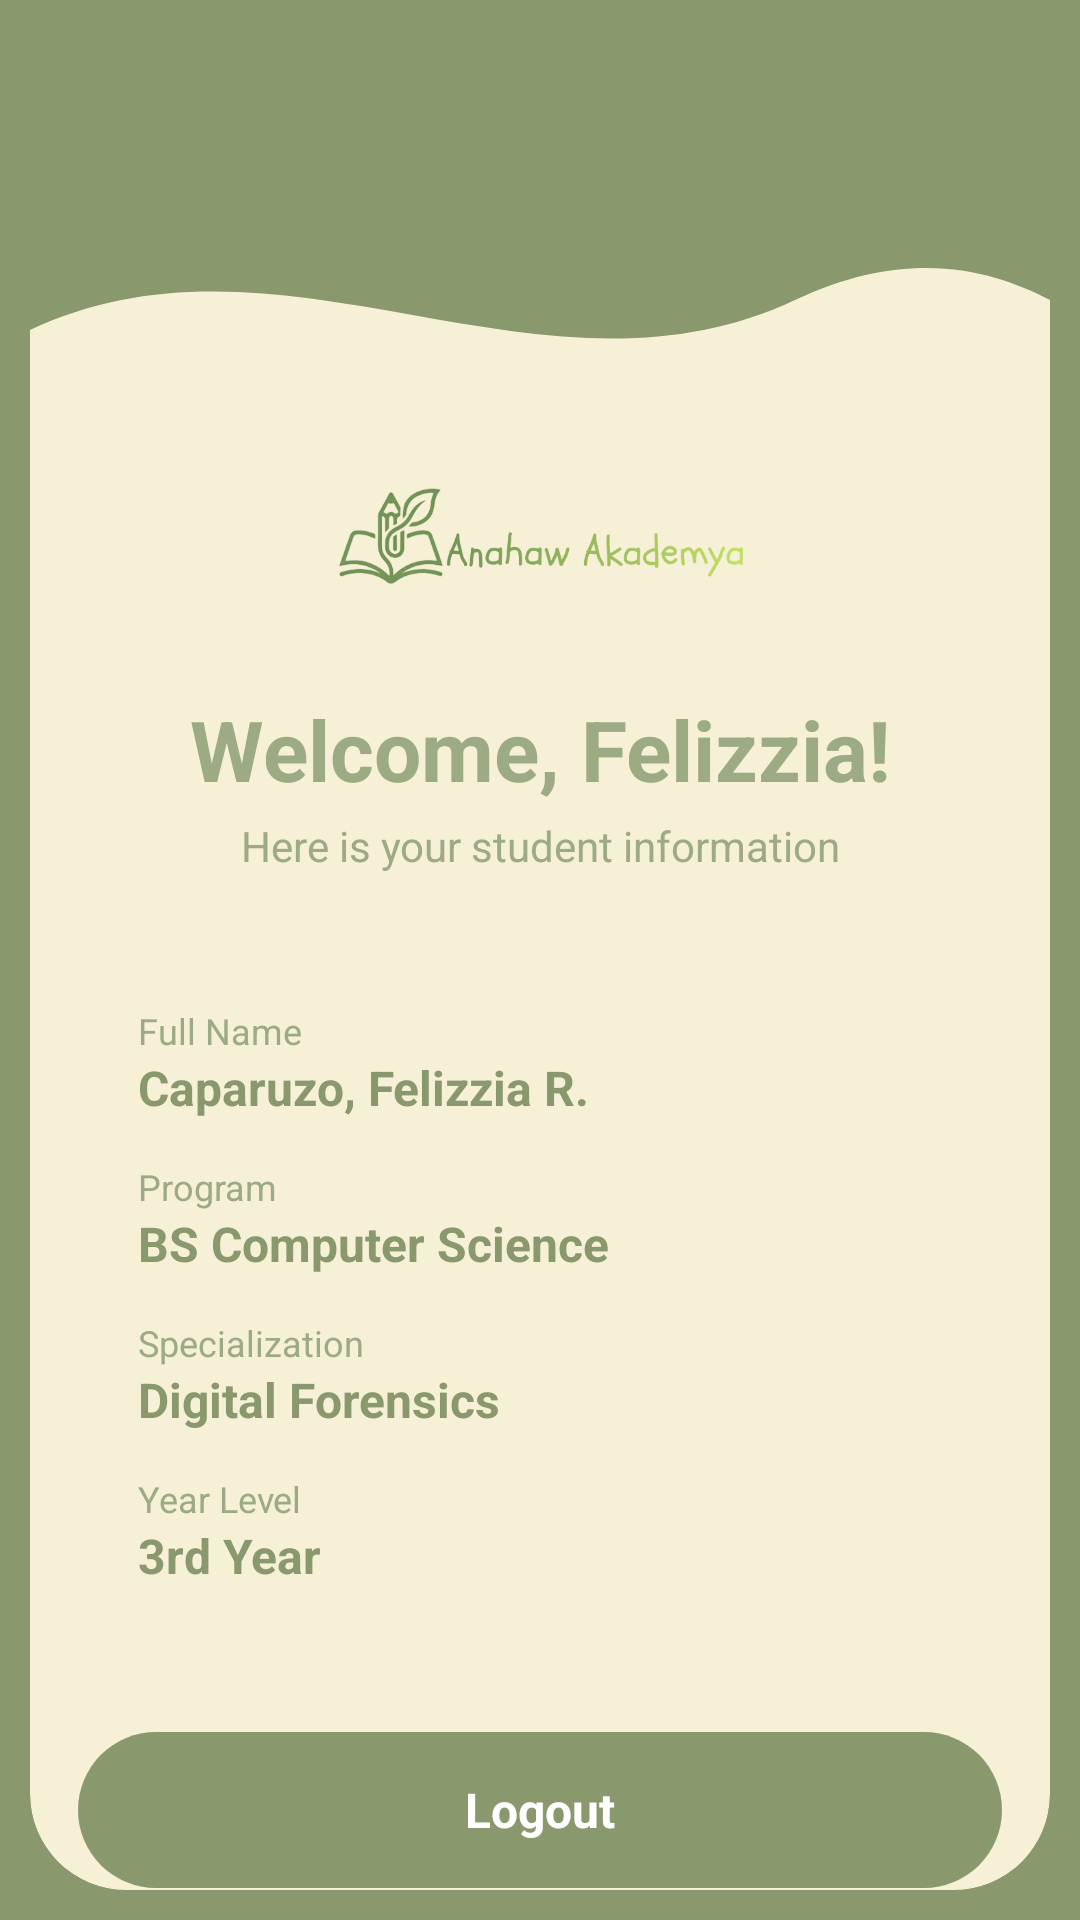

Produce the Android XML layout that renders to this screen, including the resource entries it uses.
<!-- AndroidManifest.xml: application theme Theme.StudentInfoSys -->
<!-- res/layout/home.xml -->
<?xml version="1.0" encoding="utf-8"?>
<LinearLayout xmlns:android="http://schemas.android.com/apk/res/android"
    android:layout_width="match_parent"
    android:layout_height="match_parent"
    android:orientation="vertical"
    android:background="@color/greenest"
    android:padding="10dp">

    <LinearLayout
        android:layout_width="match_parent"
        android:layout_height="0dp"
        android:layout_weight="1"
        android:layout_marginTop="60dp"
        android:orientation="vertical">

        <ImageView
            android:layout_width="match_parent"
            android:layout_height="60dp"
            android:src="@drawable/wave_overlay"
            android:scaleType="fitXY"/>

        <FrameLayout
            android:layout_width="match_parent"
            android:layout_height="0dp"
            android:layout_weight="1"
            android:background="@drawable/bg_bottom"
            android:clipToOutline="true">

            <ScrollView
                android:layout_width="match_parent"
                android:layout_height="match_parent"
                android:fillViewport="true"
                android:scrollbars="none">

                <LinearLayout
                    android:layout_width="match_parent"
                    android:layout_height="wrap_content"
                    android:orientation="vertical"
                    android:padding="16dp">

                    <ImageView
                        android:layout_width="201dp"
                        android:layout_height="77dp"
                        android:layout_gravity="center_horizontal"
                        android:contentDescription="App logo"
                        android:scaleType="fitCenter"
                        android:src="@drawable/logologologo"/>

                    <TextView
                        android:layout_width="match_parent"
                        android:layout_height="wrap_content"
                        android:layout_marginTop="8dp"
                        android:text="Welcome, Felizzia!"
                        android:textAlignment="center"
                        android:textColor="@color/greener"
                        android:textSize="28sp"
                        android:textStyle="bold"/>

                    <TextView
                        android:layout_width="match_parent"
                        android:layout_height="wrap_content"
                        android:layout_marginTop="4dp"
                        android:text="Here is your student information"
                        android:textAlignment="center"
                        android:textColor="@color/greener"
                        android:textSize="14sp"/>

                    
                    <LinearLayout
                        android:layout_width="match_parent"
                        android:layout_height="wrap_content"
                        android:layout_marginTop="24dp"
                        android:background="@drawable/info_card"
                        android:orientation="vertical"
                        android:padding="20dp">

                        <TextView
                            android:layout_width="match_parent"
                            android:layout_height="wrap_content"
                            android:text="Full Name"
                            android:textColor="@color/greener"
                            android:textSize="12sp"/>
                        <TextView
                            android:layout_width="match_parent"
                            android:layout_height="wrap_content"
                            android:text="Caparuzo, Felizzia R."
                            android:textColor="@color/greenest"
                            android:textSize="16sp"
                            android:textStyle="bold"/>

                        <TextView
                            android:layout_width="match_parent"
                            android:layout_height="wrap_content"
                            android:layout_marginTop="14dp"
                            android:text="Program"
                            android:textColor="@color/greener"
                            android:textSize="12sp"/>
                        <TextView
                            android:layout_width="match_parent"
                            android:layout_height="wrap_content"
                            android:text="BS Computer Science"
                            android:textColor="@color/greenest"
                            android:textSize="16sp"
                            android:textStyle="bold"/>

                        <TextView
                            android:layout_width="match_parent"
                            android:layout_height="wrap_content"
                            android:layout_marginTop="14dp"
                            android:text="Specialization"
                            android:textColor="@color/greener"
                            android:textSize="12sp"/>
                        <TextView
                            android:layout_width="match_parent"
                            android:layout_height="wrap_content"
                            android:text="Digital Forensics"
                            android:textColor="@color/greenest"
                            android:textSize="16sp"
                            android:textStyle="bold"/>

                        <TextView
                            android:layout_width="match_parent"
                            android:layout_height="wrap_content"
                            android:layout_marginTop="14dp"
                            android:text="Year Level"
                            android:textColor="@color/greener"
                            android:textSize="12sp"/>
                        <TextView
                            android:layout_width="match_parent"
                            android:layout_height="wrap_content"
                            android:text="3rd Year"
                            android:textColor="@color/greenest"
                            android:textSize="16sp"
                            android:textStyle="bold"/>
                    </LinearLayout>

                    <Button
                        android:id="@+id/btnLogout"
                        android:layout_width="match_parent"
                        android:layout_height="52dp"
                        android:layout_marginTop="28dp"
                        android:background="@drawable/bg_login_button"
                        android:backgroundTint="@null"
                        android:gravity="center"
                        android:textAlignment="center"
                        android:padding="0dp"
                        android:text="Logout"
                        android:textAllCaps="false"
                        android:textColor="@android:color/white"
                        android:textSize="16sp"
                        android:textStyle="bold"/>

                </LinearLayout>
            </ScrollView>
        </FrameLayout>
    </LinearLayout>
</LinearLayout>
<!-- resources referenced by this layout -->
<resources>
  <color name="greener">#9CAB84</color>
  <color name="greenest">#89986D</color>
  <!-- drawable bg_bottom (drawable) -->
  <?xml version="1.0" encoding="utf-8"?>
  <shape xmlns:android="http://schemas.android.com/apk/res/android">
      <solid android:color="@color/light"/>
      <corners
          android:bottomLeftRadius="32dp"
          android:bottomRightRadius="32dp"/>
  </shape>
  <!-- drawable bg_login_button (drawable) -->
  <?xml version="1.0" encoding="utf-8"?>
  <shape xmlns:android="http://schemas.android.com/apk/res/android"
      android:shape="rectangle">
      <solid android:color="@color/greenest"/>
      <corners android:radius="26dp"/>
  </shape>
  <!-- drawable logologologo: png bitmap (drawable, 42398 bytes) -->
  <!-- drawable wave_overlay (drawable) -->
  <?xml version="1.0" encoding="utf-8"?>
  <vector xmlns:android="http://schemas.android.com/apk/res/android"
      android:width="360dp"
      android:height="60dp"
      android:viewportWidth="360"
      android:viewportHeight="60">
      <path
          android:fillColor="@color/light"
          android:pathData="M0,40 C90,0 180,70 270,30 C310,12 340,20 360,30 L360,60 L0,60 Z"/>
  </vector>
  <color name="light">#F6F0D7</color>
</resources>
